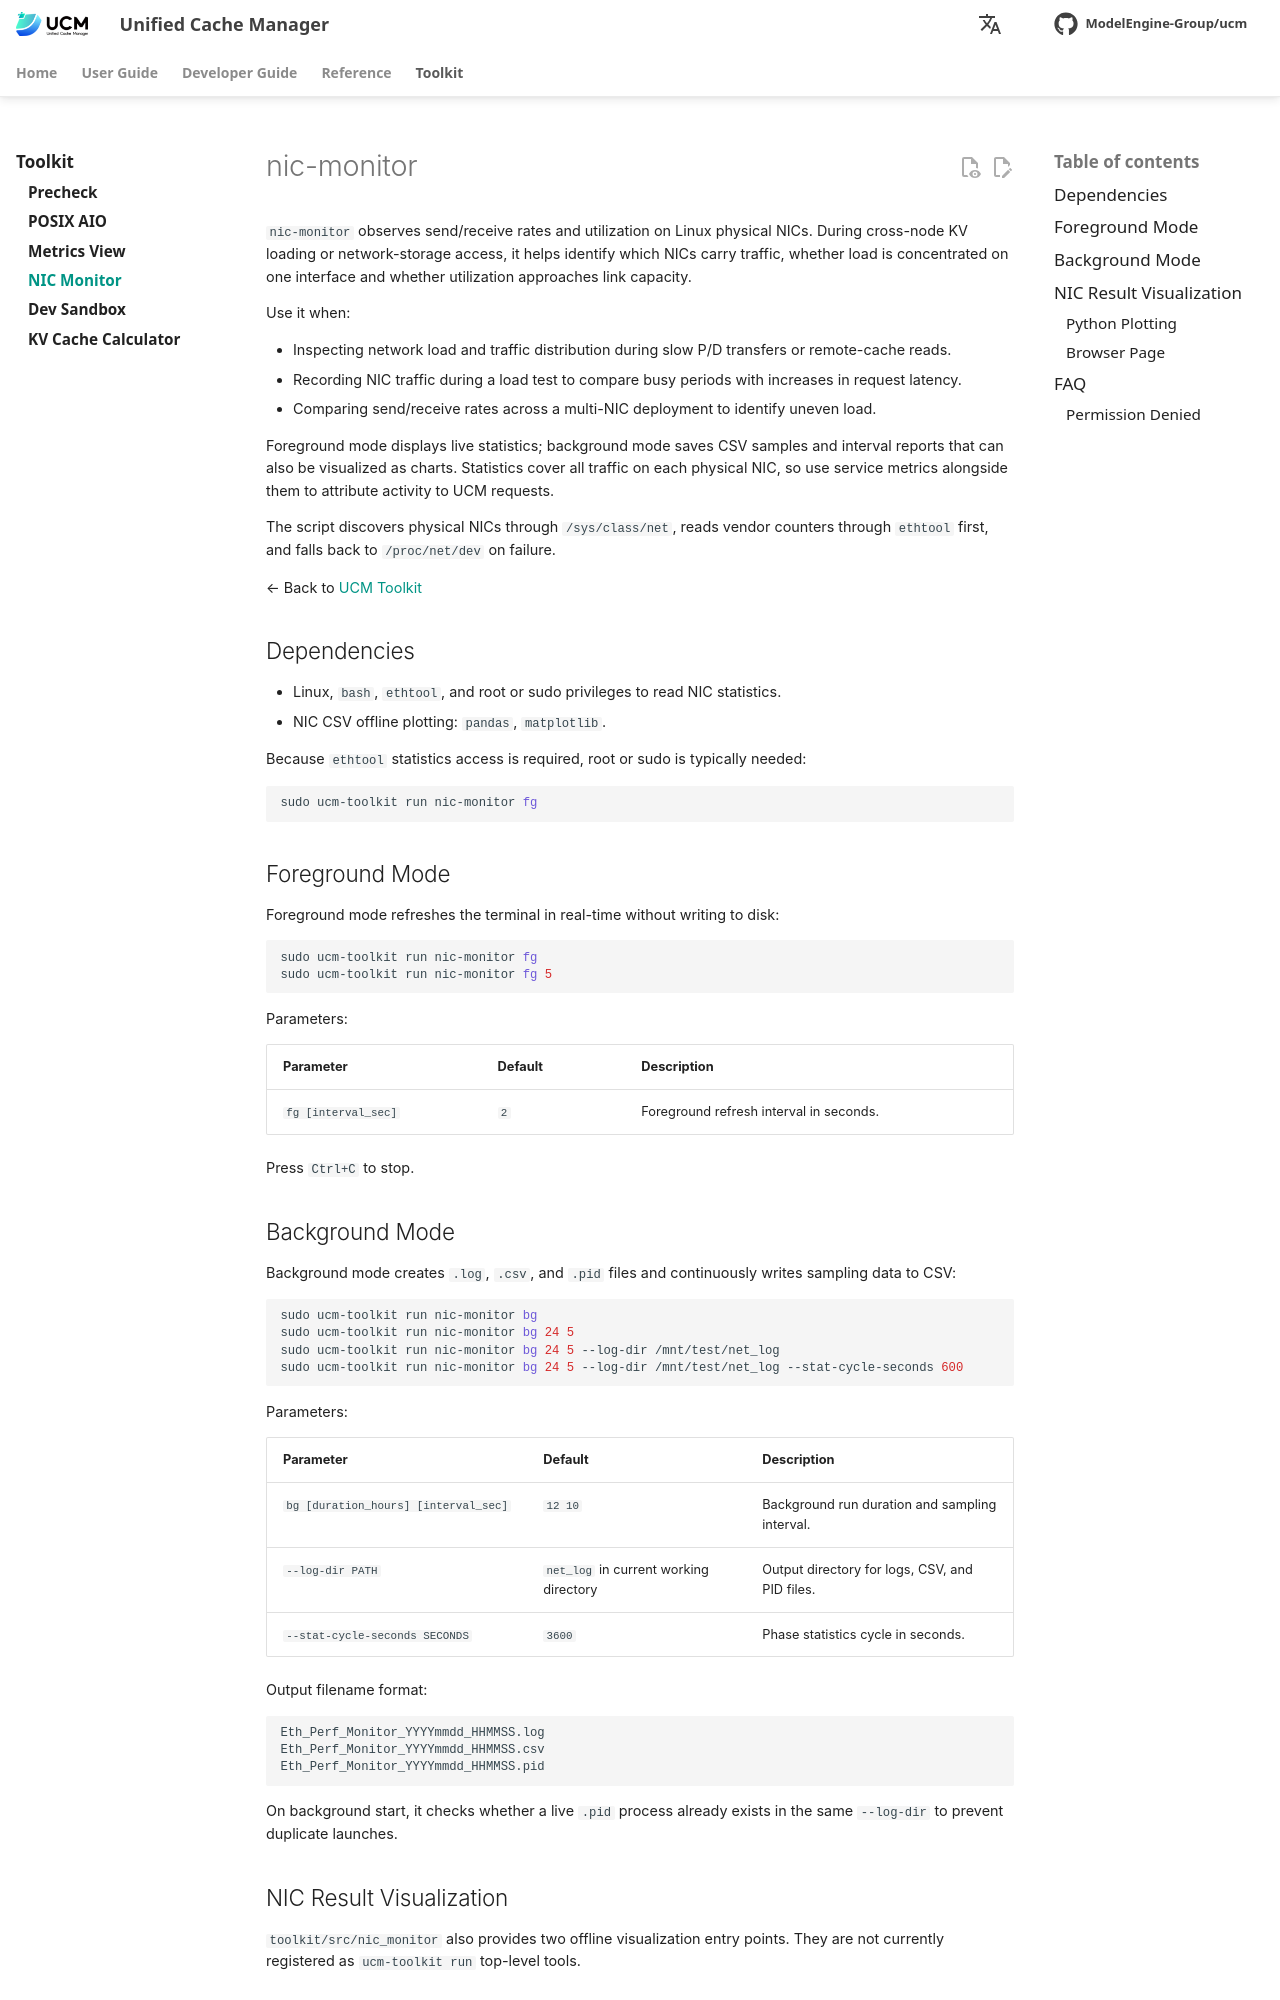

repository: student-jhz/unified-cache-management · page: toolkit/user/nic-monitor/index.html · generator: mkdocs

# nic-monitor

`nic-monitor` observes send/receive rates and utilization on Linux physical NICs. During cross-node KV loading or network-storage access, it helps identify which NICs carry traffic, whether load is concentrated on one interface and whether utilization approaches link capacity.

Use it when:

- Inspecting network load and traffic distribution during slow P/D transfers or remote-cache reads.
- Recording NIC traffic during a load test to compare busy periods with increases in request latency.
- Comparing send/receive rates across a multi-NIC deployment to identify uneven load.

Foreground mode displays live statistics; background mode saves CSV samples and interval reports that can also be visualized as charts. Statistics cover all traffic on each physical NIC, so use service metrics alongside them to attribute activity to UCM requests.

The script discovers physical NICs through `/sys/class/net`, reads vendor counters through `ethtool` first, and falls back to `/proc/net/dev` on failure.

← Back to [UCM Toolkit](../index.md)

## Dependencies

- Linux, `bash`, `ethtool`, and root or sudo privileges to read NIC statistics.
- NIC CSV offline plotting: `pandas`, `matplotlib`.

Because `ethtool` statistics access is required, root or sudo is typically needed:

```bash
sudo ucm-toolkit run nic-monitor fg
```

## Foreground Mode

Foreground mode refreshes the terminal in real-time without writing to disk:

```bash
sudo ucm-toolkit run nic-monitor fg
sudo ucm-toolkit run nic-monitor fg 5
```

Parameters:

| Parameter | Default | Description |
| --- | --- | --- |
| `fg [interval_sec]` | `2` | Foreground refresh interval in seconds. |

Press `Ctrl+C` to stop.
